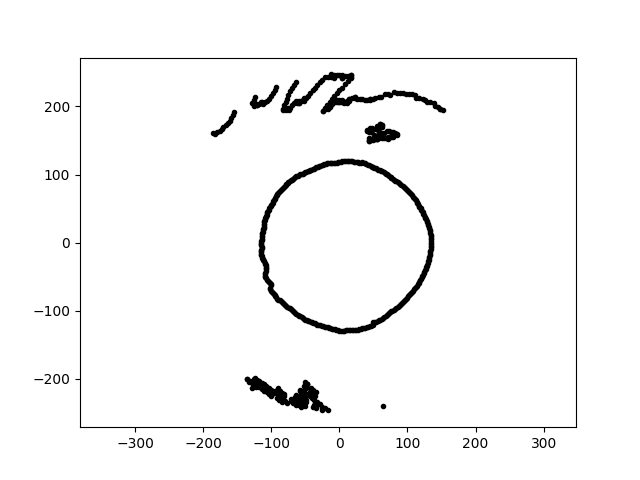

The table this chart was drawn from, first rows:
1.266106123325888346e-14, 2.067708214658137820e+02, 2.800000000000000000e+01
1.369164235272727884e-14, 2.236014884007361729e+02, 2.800000000000000000e+01
1.282190173736263844e-14, 2.093975462360207871e+02, 2.800000000000000000e+01
7.296677263852507714e-15, 1.191637828789939846e+02, 2.800000000000000000e+01
1.268940760419023830e-14, 2.072337528342881967e+02, 2.800000000000000000e+01
1.504157376904242433e-14, 2.456475414709768472e+02, 2.800000000000000000e+01
-2.379465630214597290e-14, -1.295320757991215146e+02, 2.800000000000000000e+01
6.827238912424706996e+01, 1.533422966153571565e+02, 2.800000000000000000e+01
-9.530006527597790011e+01, -7.717247122292886274e+01, 2.800000000000000000e+01
-7.594265600212909817e+01, 1.978373826949495822e+02, 2.800000000000000000e+01
1.719194879652133778e+01, 2.458563220415321382e+02, 2.800000000000000000e+01
-1.112350643123785545e+02, 2.980534565252586177e+01, 2.800000000000000000e+01
8.159723778263570182e+01, 9.062291345688866784e+01, 2.800000000000000000e+01
-6.080328702050041301e+01, -2.269209564277009292e+02, 2.800000000000000000e+01
1.275524710673737729e+02, -3.657508252070324772e+01, 2.800000000000000000e+01
5.411698947434179274e+01, -1.160542584448688501e+02, 2.800000000000000000e+01
1.855519235635252429e+01, 2.120868191209069380e+02, 2.800000000000000000e+01
-2.244874190367467826e+00, -1.286087562320344659e+02, 2.800000000000000000e+01
-2.392783610444690012e+01, -1.230980453246118174e+02, 2.800000000000000000e+01
-8.506692345727445570e+01, -2.337194513413364234e+02, 2.800000000000000000e+01
5.626473734741580301e+01, -1.153598071288567297e+02, 2.800000000000000000e+01
2.718755591229756874e+01, -1.279073941481240411e+02, 2.800000000000000000e+01
-1.701372920293024293e+01, 2.433076631131787622e+02, 2.800000000000000000e+01
-7.323483383742404840e+01, 9.043748806515195326e+01, 2.800000000000000000e+01
1.195427661590267121e+02, -5.322386861512921286e+01, 2.800000000000000000e+01
-3.818871798627762360e+01, -2.165789820300841484e+02, 2.800000000000000000e+01
-1.003869618279233720e+02, 2.152805343689106223e+02, 2.800000000000000000e+01
-4.273290742755020943e+01, -2.198417505204911606e+02, 2.800000000000000000e+01
-1.592293246959684723e+02, 1.831723846333782717e+02, 2.800000000000000000e+01
7.475459338395910436e+01, 2.171031032619270604e+02, 2.800000000000000000e+01
-1.076784766868639878e+02, 3.919176038514572014e+01, 2.800000000000000000e+01
7.906781962836060984e+01, 1.621130543293266442e+02, 2.800000000000000000e+01
-5.390702579513889958e+01, -1.105257820758874061e+02, 2.800000000000000000e+01
4.625364748331687537e+01, 1.512888639852493498e+02, 2.800000000000000000e+01
-1.078733556303556185e+01, 2.058346243746730693e+02, 2.800000000000000000e+01
-1.280301182695821467e+02, 2.048910190240218014e+02, 2.800000000000000000e+01
-1.249282763450652709e+02, -1.999270342885901925e+02, 2.800000000000000000e+01
5.543933196679883224e+01, 1.088058153362268996e+02, 2.800000000000000000e+01
7.619591692637457925e+01, -1.011153969857644199e+02, 2.800000000000000000e+01
1.176304052510775051e+02, 2.122108685448742449e+02, 2.800000000000000000e+01
-1.016679857927577046e+02, -6.857592230742987738e+01, 2.800000000000000000e+01
9.993069582329155764e+01, -8.092228190376857810e+01, 2.800000000000000000e+01
4.566302478076495674e+01, 1.130199523220939142e+02, 2.800000000000000000e+01
-2.079108850227505911e+01, 1.978139934106415581e+02, 2.800000000000000000e+01
-1.553456152127511700e+02, 1.918358585064147519e+02, 2.800000000000000000e+01
9.065889039001413607e+01, -9.065889039001417871e+01, 2.800000000000000000e+01
-1.159819134524478983e+02, -1.014710260113402640e+01, 2.800000000000000000e+01
8.893019662715737184e+01, -9.208991441877731177e+01, 2.800000000000000000e+01
-4.672845551722057422e+01, 1.049538294794247548e+02, 2.800000000000000000e+01
1.265218715189646304e+02, -3.868161799891819186e+01, 2.800000000000000000e+01
8.427221265480014267e+01, 1.584929806331766713e+02, 2.800000000000000000e+01
4.319427089120868146e+01, 1.506363241971780838e+02, 2.800000000000000000e+01
-8.522469103160106840e+01, -2.220179106483315650e+02, 2.800000000000000000e+01
7.203846417442842665e+01, 1.544869849649416551e+02, 2.800000000000000000e+01
-1.327174449398427214e+02, -2.043669435498549092e+02, 2.800000000000000000e+01
1.331680360230956524e+02, -1.635097882939794545e+01, 2.800000000000000000e+01
-1.220152702170895083e+02, 2.030675107557562740e+02, 2.800000000000000000e+01
2.592919569788585576e+01, 2.111763523623308458e+02, 2.800000000000000000e+01
-5.585808365189276969e+01, 2.084652062022962582e+02, 2.800000000000000000e+01
-1.544370668665520085e+01, -1.257788973881479677e+02, 2.800000000000000000e+01
-1.211526142003672675e+02, -2.098424832648265124e+02, 2.800000000000000000e+01
... 635 more rows
